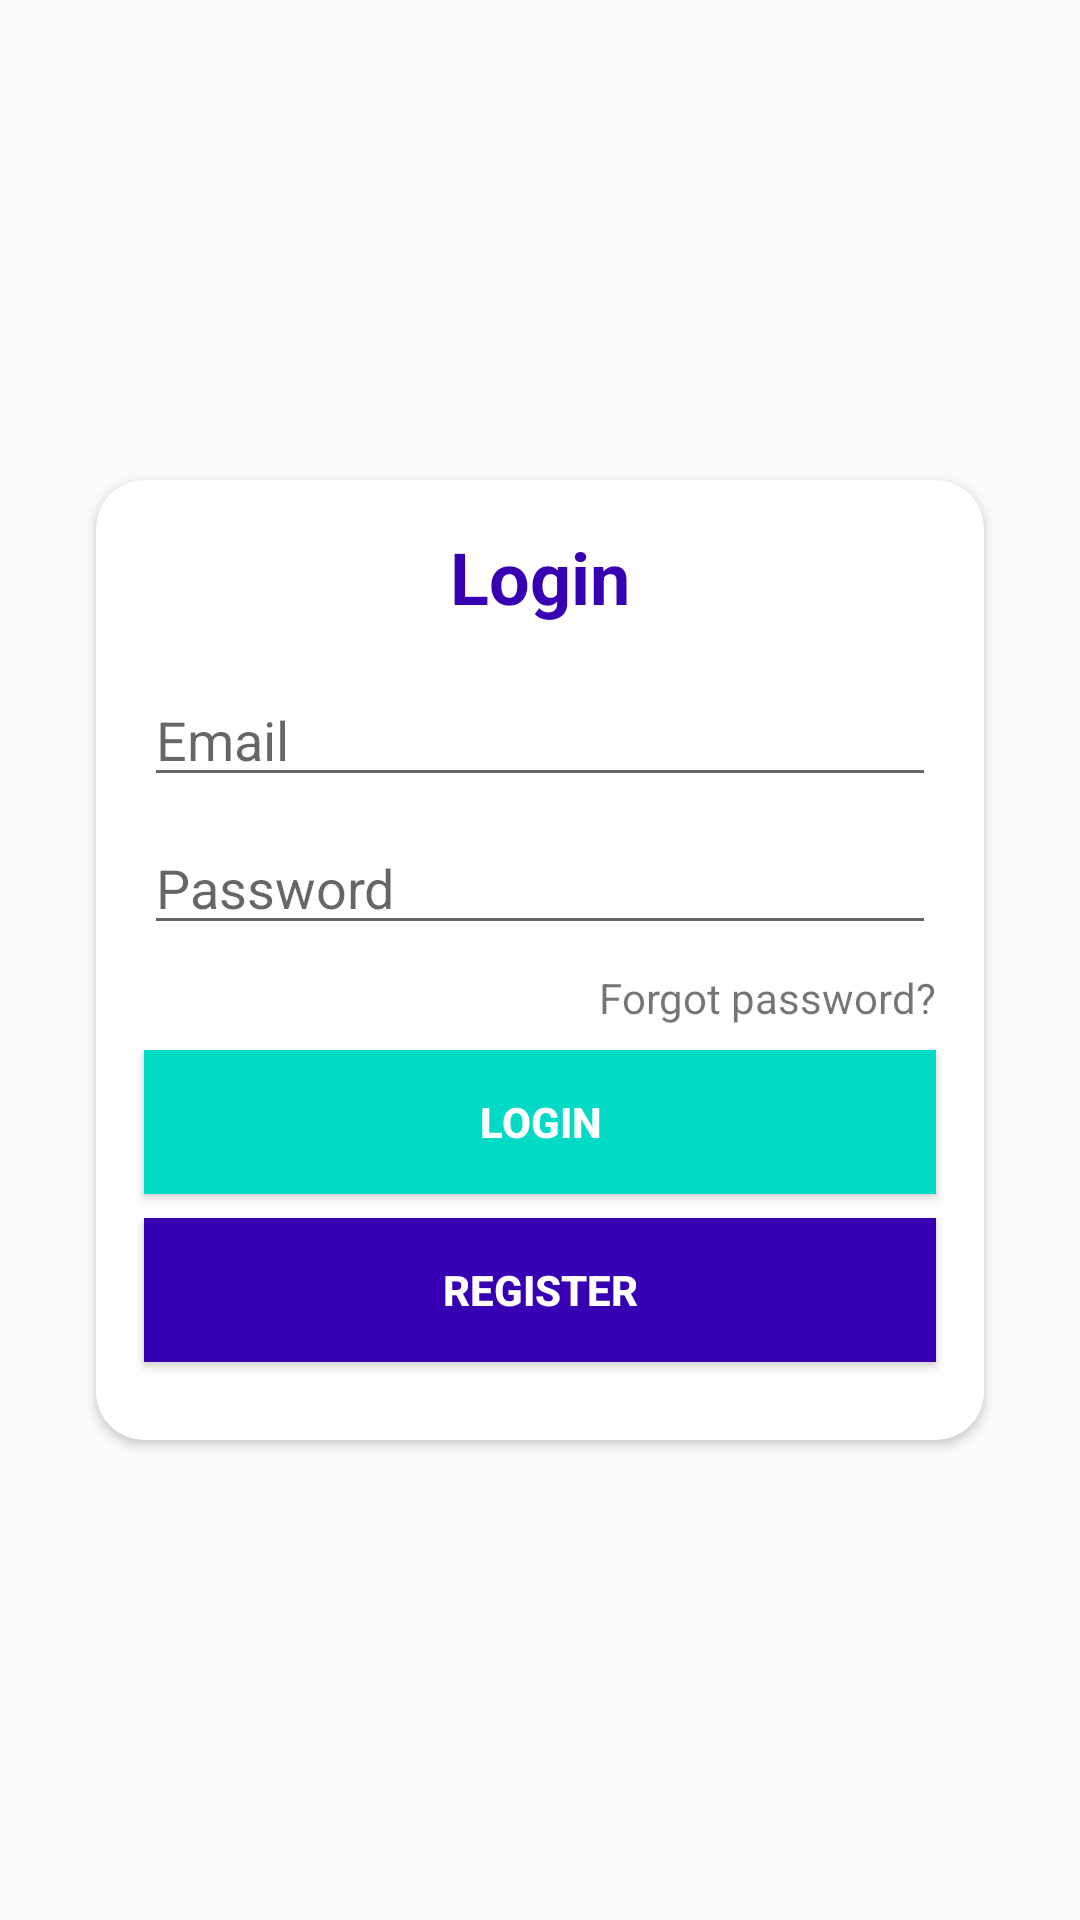

This screen was rendered from an Android layout file. Write that file and the resources it references.
<!-- AndroidManifest.xml: application theme AppTheme -->
<!-- res/layout/activity_login.xml -->
<?xml version="1.0" encoding="utf-8"?>
<androidx.constraintlayout.widget.ConstraintLayout xmlns:android="http://schemas.android.com/apk/res/android"
    xmlns:app="http://schemas.android.com/apk/res-auto"
    xmlns:tools="http://schemas.android.com/tools"
    android:layout_width="match_parent"
    android:layout_height="match_parent"
    tools:context=".activity.LoginActivity">

    <androidx.cardview.widget.CardView
        android:id="@+id/cardView"
        android:layout_width="0dp"
        android:layout_height="320dp"
        android:layout_marginStart="32dp"
        android:layout_marginEnd="32dp"
        app:cardCornerRadius="16dp"
        app:layout_constraintBottom_toBottomOf="parent"
        app:layout_constraintEnd_toEndOf="parent"
        app:layout_constraintStart_toStartOf="parent"
        app:layout_constraintTop_toTopOf="parent">

        <androidx.constraintlayout.widget.ConstraintLayout
            android:layout_width="match_parent"
            android:layout_height="match_parent">

            <EditText
                android:id="@+id/etEmail"
                android:layout_width="0dp"
                android:layout_height="wrap_content"
                android:layout_marginStart="16dp"
                android:layout_marginTop="16dp"
                android:layout_marginEnd="16dp"
                android:ems="10"
                android:hint="Email"
                android:inputType="textEmailAddress"
                android:textColor="@color/colorAccent"
                app:layout_constraintEnd_toEndOf="parent"
                app:layout_constraintHorizontal_bias="0.0"
                app:layout_constraintStart_toStartOf="parent"
                app:layout_constraintTop_toBottomOf="@+id/textView" />

            <TextView
                android:id="@+id/textView"
                android:layout_width="wrap_content"
                android:layout_height="wrap_content"
                android:layout_marginTop="16dp"
                android:text="Login"
                android:textColor="@color/colorPrimaryDark"
                android:textSize="24sp"
                android:textStyle="bold"
                app:layout_constraintEnd_toEndOf="parent"
                app:layout_constraintStart_toStartOf="parent"
                app:layout_constraintTop_toTopOf="parent" />

            <EditText
                android:id="@+id/etPassword"
                android:layout_width="0dp"
                android:layout_height="wrap_content"
                android:layout_marginTop="8dp"
                android:ems="10"
                android:hint="Password"
                android:inputType="textPassword"
                app:layout_constraintEnd_toEndOf="@+id/etEmail"
                app:layout_constraintStart_toStartOf="@+id/etEmail"
                app:layout_constraintTop_toBottomOf="@+id/etEmail" />

            <TextView
                android:id="@+id/btnForgotPassword"
                android:layout_width="wrap_content"
                android:layout_height="wrap_content"
                android:layout_marginTop="8dp"
                android:text="Forgot password?"
                app:layout_constraintEnd_toEndOf="@+id/etPassword"
                app:layout_constraintTop_toBottomOf="@+id/etPassword" />

            <Button
                android:id="@+id/btnLogin"
                android:layout_width="0dp"
                android:layout_height="wrap_content"
                android:layout_marginTop="8dp"
                android:background="@color/colorAccent"
                android:text="Login"
                android:textColor="#FFFFFF"
                android:textStyle="bold"
                app:layout_constraintEnd_toEndOf="@+id/etPassword"
                app:layout_constraintStart_toStartOf="@+id/etPassword"
                app:layout_constraintTop_toBottomOf="@+id/btnForgotPassword" />

            <Button
                android:id="@+id/btnRegister"
                android:layout_width="0dp"
                android:layout_height="wrap_content"
                android:layout_marginTop="8dp"
                android:background="@color/colorPrimaryDark"
                android:text="REGISTER"
                android:textColor="#FFFFFF"
                android:textStyle="bold"
                app:layout_constraintEnd_toEndOf="@+id/btnLogin"
                app:layout_constraintStart_toStartOf="@+id/btnLogin"
                app:layout_constraintTop_toBottomOf="@+id/btnLogin" />
        </androidx.constraintlayout.widget.ConstraintLayout>
    </androidx.cardview.widget.CardView>

</androidx.constraintlayout.widget.ConstraintLayout>
<!-- resources referenced by this layout -->
<resources>
  <style name="AppTheme" parent="Theme.AppCompat.Light.NoActionBar">
          
          <item name="colorPrimary">@color/colorPrimary</item>
          <item name="colorPrimaryDark">@color/colorPrimaryDark</item>
          <item name="colorAccent">@color/colorAccent</item>
      </style>
  <!-- not gathered from this repository: default colours our renderer supplied (Android Studio template values) -->
  <color name="colorPrimary">#FF6200EE</color>
  <color name="colorPrimaryDark">#FF3700B3</color>
  <color name="colorAccent">#FF03DAC5</color>
</resources>
